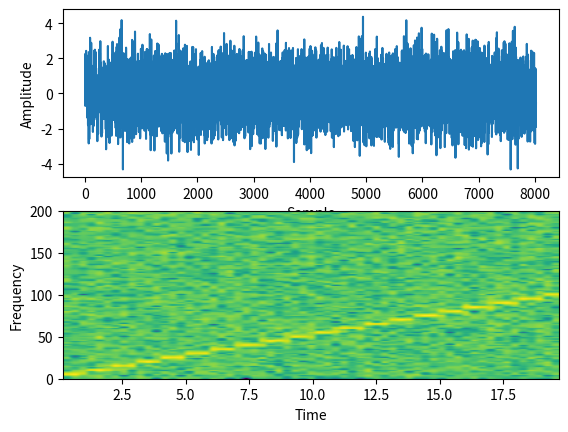

Write Python code to recreate this figure.
# import the libraries

import matplotlib.pyplot as plot

import numpy as np

# Define the list of frequencies

frequencies = np.arange(5, 105, 5)

# Sampling Frequency

samplingFrequency = 400

# Create two ndarrays

s1 = np.empty([0])  # For samples

s2 = np.empty([0])  # For signal

# Start Value of the sample

start = 1

# Stop Value of the sample

stop = samplingFrequency + 1

for frequency in frequencies:
    sub1 = np.arange(start, stop, 1)

    # Signal - Sine wave with varying frequency + Noise

    sub2 = np.sin(2 * np.pi * sub1 * frequency * 1 / samplingFrequency) + np.random.randn(len(sub1))

    s1 = np.append(s1, sub1)

    s2 = np.append(s2, sub2)

    start = stop + 1

    stop = start + samplingFrequency

# Plot the signal

plot.subplot(211)

plot.plot(s1, s2)

plot.xlabel('Sample')

plot.ylabel('Amplitude')

# Plot the spectrogram

plot.subplot(212)

powerSpectrum, freqenciesFound, time, imageAxis = plot.specgram(s2, Fs=samplingFrequency)

plot.xlabel('Time')

plot.ylabel('Frequency')

plot.show()